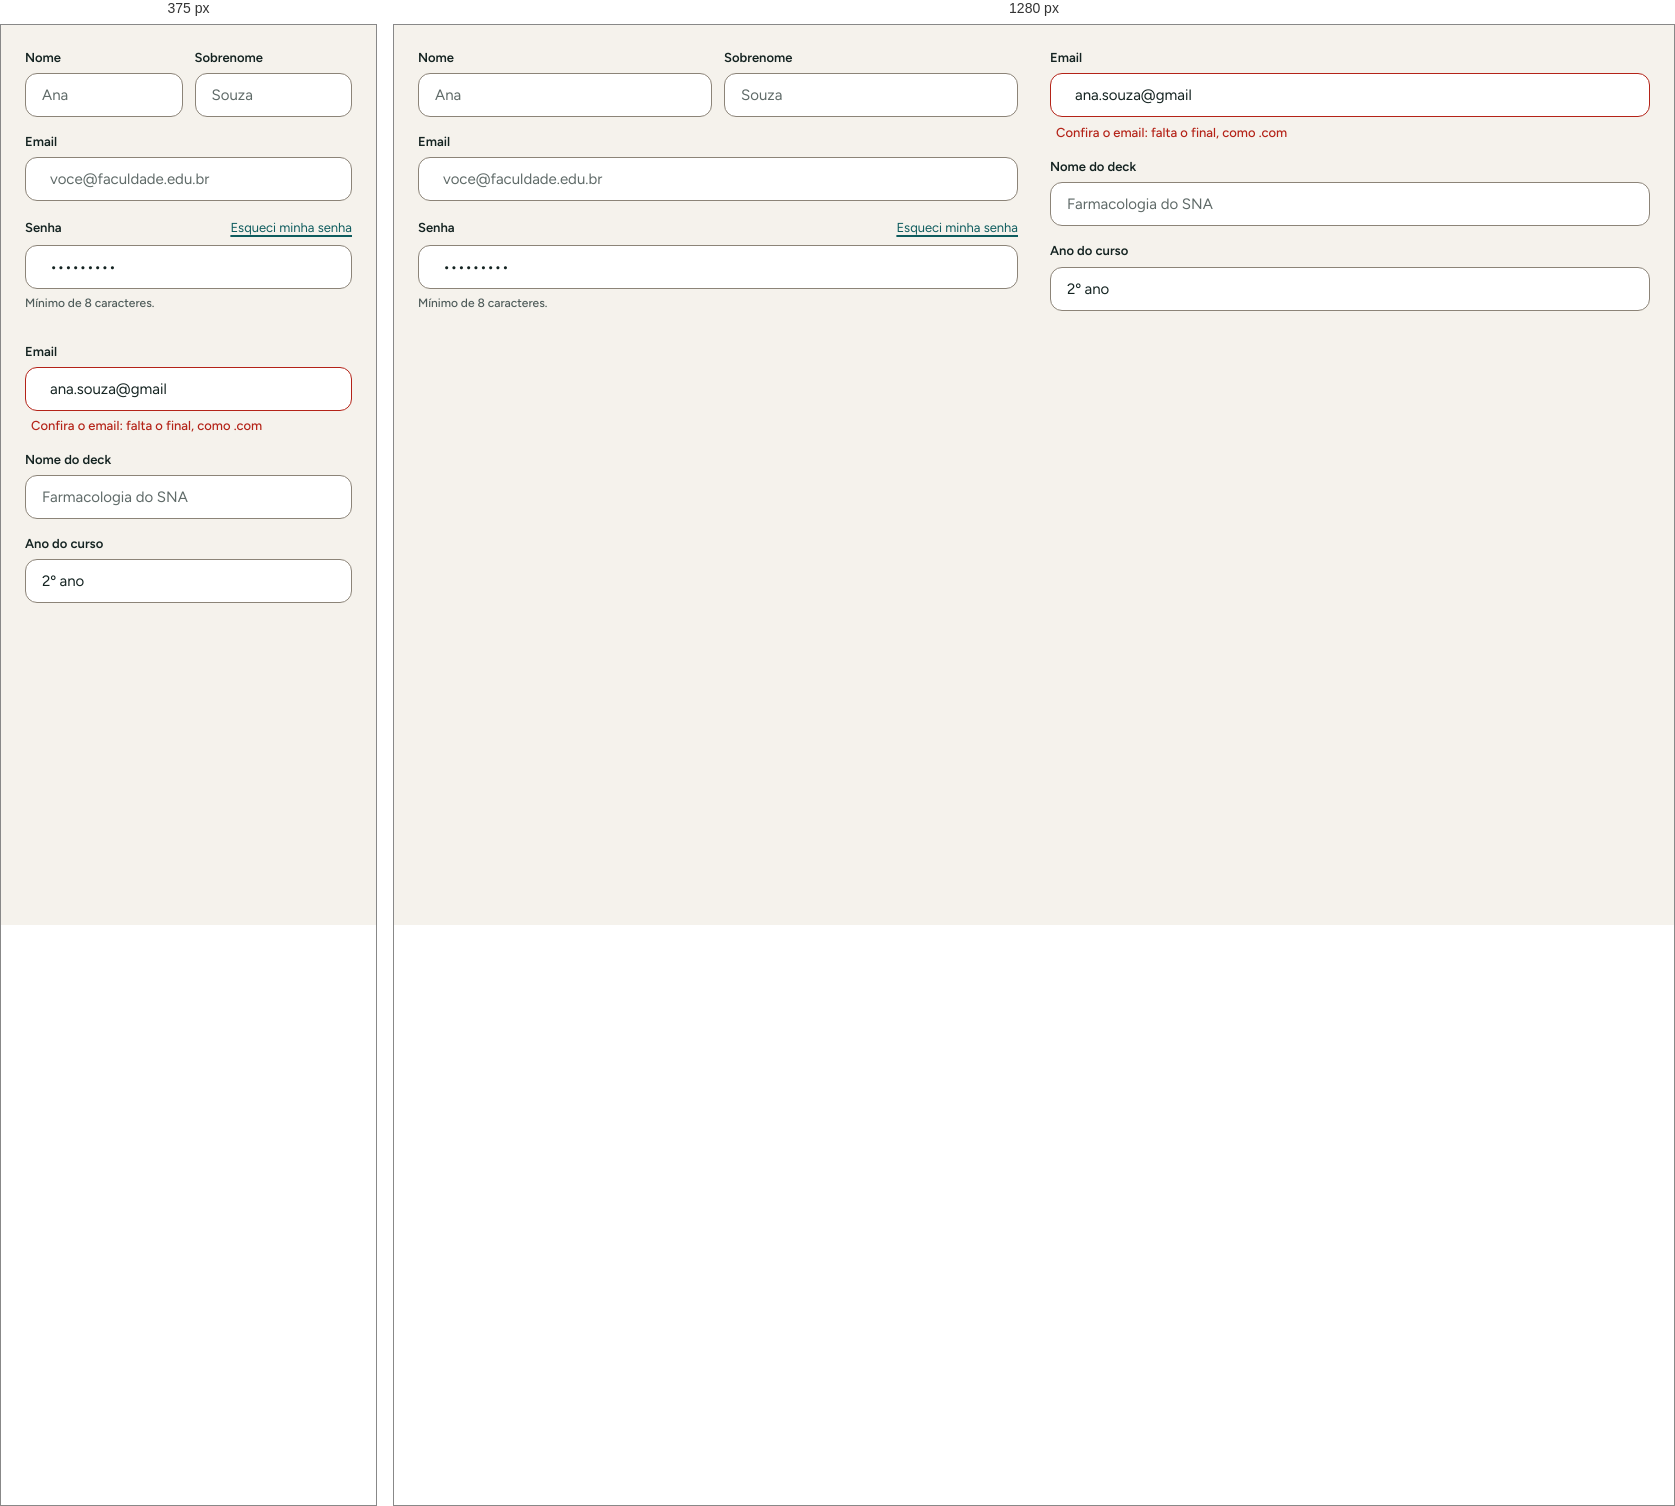
Rendered at 375 px and 1280 px, left to right.

<!-- file: TextField.html -->
<!doctype html>
<html lang="pt-BR">
<head><link rel="stylesheet" href="../fonts/fonts.css"><link rel="stylesheet" href="../tokens.css"><link rel="stylesheet" href="../components/bundle.css"><script src="../components/lib/lucide.min.js"></script><script>document.documentElement.setAttribute("data-theme", new URLSearchParams(location.search).get("theme") || "light")</script>
<meta charset="utf-8">
<title>TextField</title>
<style>
  .demo { display: grid; grid-template-columns: repeat(auto-fit, minmax(300px, 1fr)); gap: 32px; padding: 24px; }
</style>
</head>
<body>
<div class="demo">
  <form class="sn-form" onsubmit="return false">
    <div class="sn-field-row">
      <div class="sn-field">
        <label class="sn-field__label" for="nome">Nome</label>
        <div class="sn-field__control"><input id="nome" autocomplete="given-name" placeholder="Ana"></div>
      </div>
      <div class="sn-field">
        <label class="sn-field__label" for="sobrenome">Sobrenome</label>
        <div class="sn-field__control"><input id="sobrenome" autocomplete="family-name" placeholder="Souza"></div>
      </div>
    </div>
    <div class="sn-field">
      <label class="sn-field__label" for="email">Email</label>
      <div class="sn-field__control"><i data-lucide="mail"></i><input id="email" type="email" autocomplete="email" placeholder="voce@faculdade.edu.br"></div>
    </div>
    <div class="sn-field">
      <div class="sn-field__labelrow"><label class="sn-field__label" for="senha">Senha</label><a class="sn-link" href="#">Esqueci minha senha</a></div>
      <div class="sn-field__control">
        <i data-lucide="lock"></i><input id="senha" type="password" autocomplete="new-password" value="flashcard" aria-describedby="senha-hint">
        <button type="button" class="sn-field__toggle" id="eye" aria-label="Mostrar senha" aria-pressed="false"><i data-lucide="eye"></i></button>
      </div>
      <p class="sn-field__hint" id="senha-hint">Mínimo de 8 caracteres.</p>
    </div>
  </form>
  <form class="sn-form" onsubmit="return false">
    <div class="sn-field" data-invalid>
      <label class="sn-field__label" for="email2">Email</label>
      <div class="sn-field__control"><i data-lucide="mail"></i><input id="email2" type="email" value="ana.souza@gmail" aria-invalid="true" aria-describedby="email2-err"></div>
      <p class="sn-field__error" id="email2-err"><i data-lucide="circle-alert"></i> Confira o email: falta o final, como .com</p>
    </div>
    <div class="sn-field">
      <label class="sn-field__label" for="nomedeck">Nome do deck</label>
      <div class="sn-field__control"><input id="nomedeck" placeholder="Farmacologia do SNA"></div>
    </div>
    <div class="sn-field">
      <label class="sn-field__label" for="ano">Ano do curso</label>
      <div class="sn-field__control">
        <select id="ano"><option>1º ano</option><option selected>2º ano</option><option>3º ano</option><option>4º ano</option><option>5º ano</option><option>6º ano</option></select>
        <i data-lucide="chevron-down" class="sn-field__chevron"></i>
      </div>
    </div>
  </form>
</div>
<script>
  (function () {
    function icons() { if (window.lucide) window.lucide.createIcons(); }
    if (window.lucide) icons(); else { var s = document.createElement('script'); s.src = 'https://cdn.jsdelivr.net/npm/lucide@0.460.0/dist/umd/lucide.min.js'; s.onload = icons; document.head.appendChild(s); }
    var eye = document.getElementById('eye'), pw = document.getElementById('senha');
    eye.addEventListener('click', function () {
      var show = pw.type === 'password';
      pw.type = show ? 'text' : 'password';
      eye.setAttribute('aria-pressed', String(show));
      eye.setAttribute('aria-label', show ? 'Esconder senha' : 'Mostrar senha');
      eye.innerHTML = '<i data-lucide="' + (show ? 'eye-off' : 'eye') + '"></i>';
      icons();
    });
  })();
</script>
</body>
</html>


/* @media block from bundle.css */
@media (max-width: 767px) {
  .sn-app { grid-template-columns: minmax(0, 1fr); }
  .sn-app > .sn-sidebar { display: none; }
  .sn-main { padding: var(--space-6) var(--space-4) calc(var(--size-bottom-nav) + var(--space-8)); }
  .sn-stats { grid-template-columns: 1fr 1fr; gap: var(--space-3); }
  .sn-stat { padding: var(--space-4); }
  .sn-stat__value { font-size: 26px; line-height: 30px; }
  .sn-flashcard__inner { min-height: 360px; }
  .sn-flashcard__face { padding: var(--space-6); }
  .sn-summary { padding: var(--space-6); }
  .sn-summary__hero { flex-direction: column; text-align: center; }
  .sn-summary__actions { grid-template-columns: 1fr; }
  .sn-rate__btn { flex-direction: column; gap: 2px; min-height: 64px; }
}